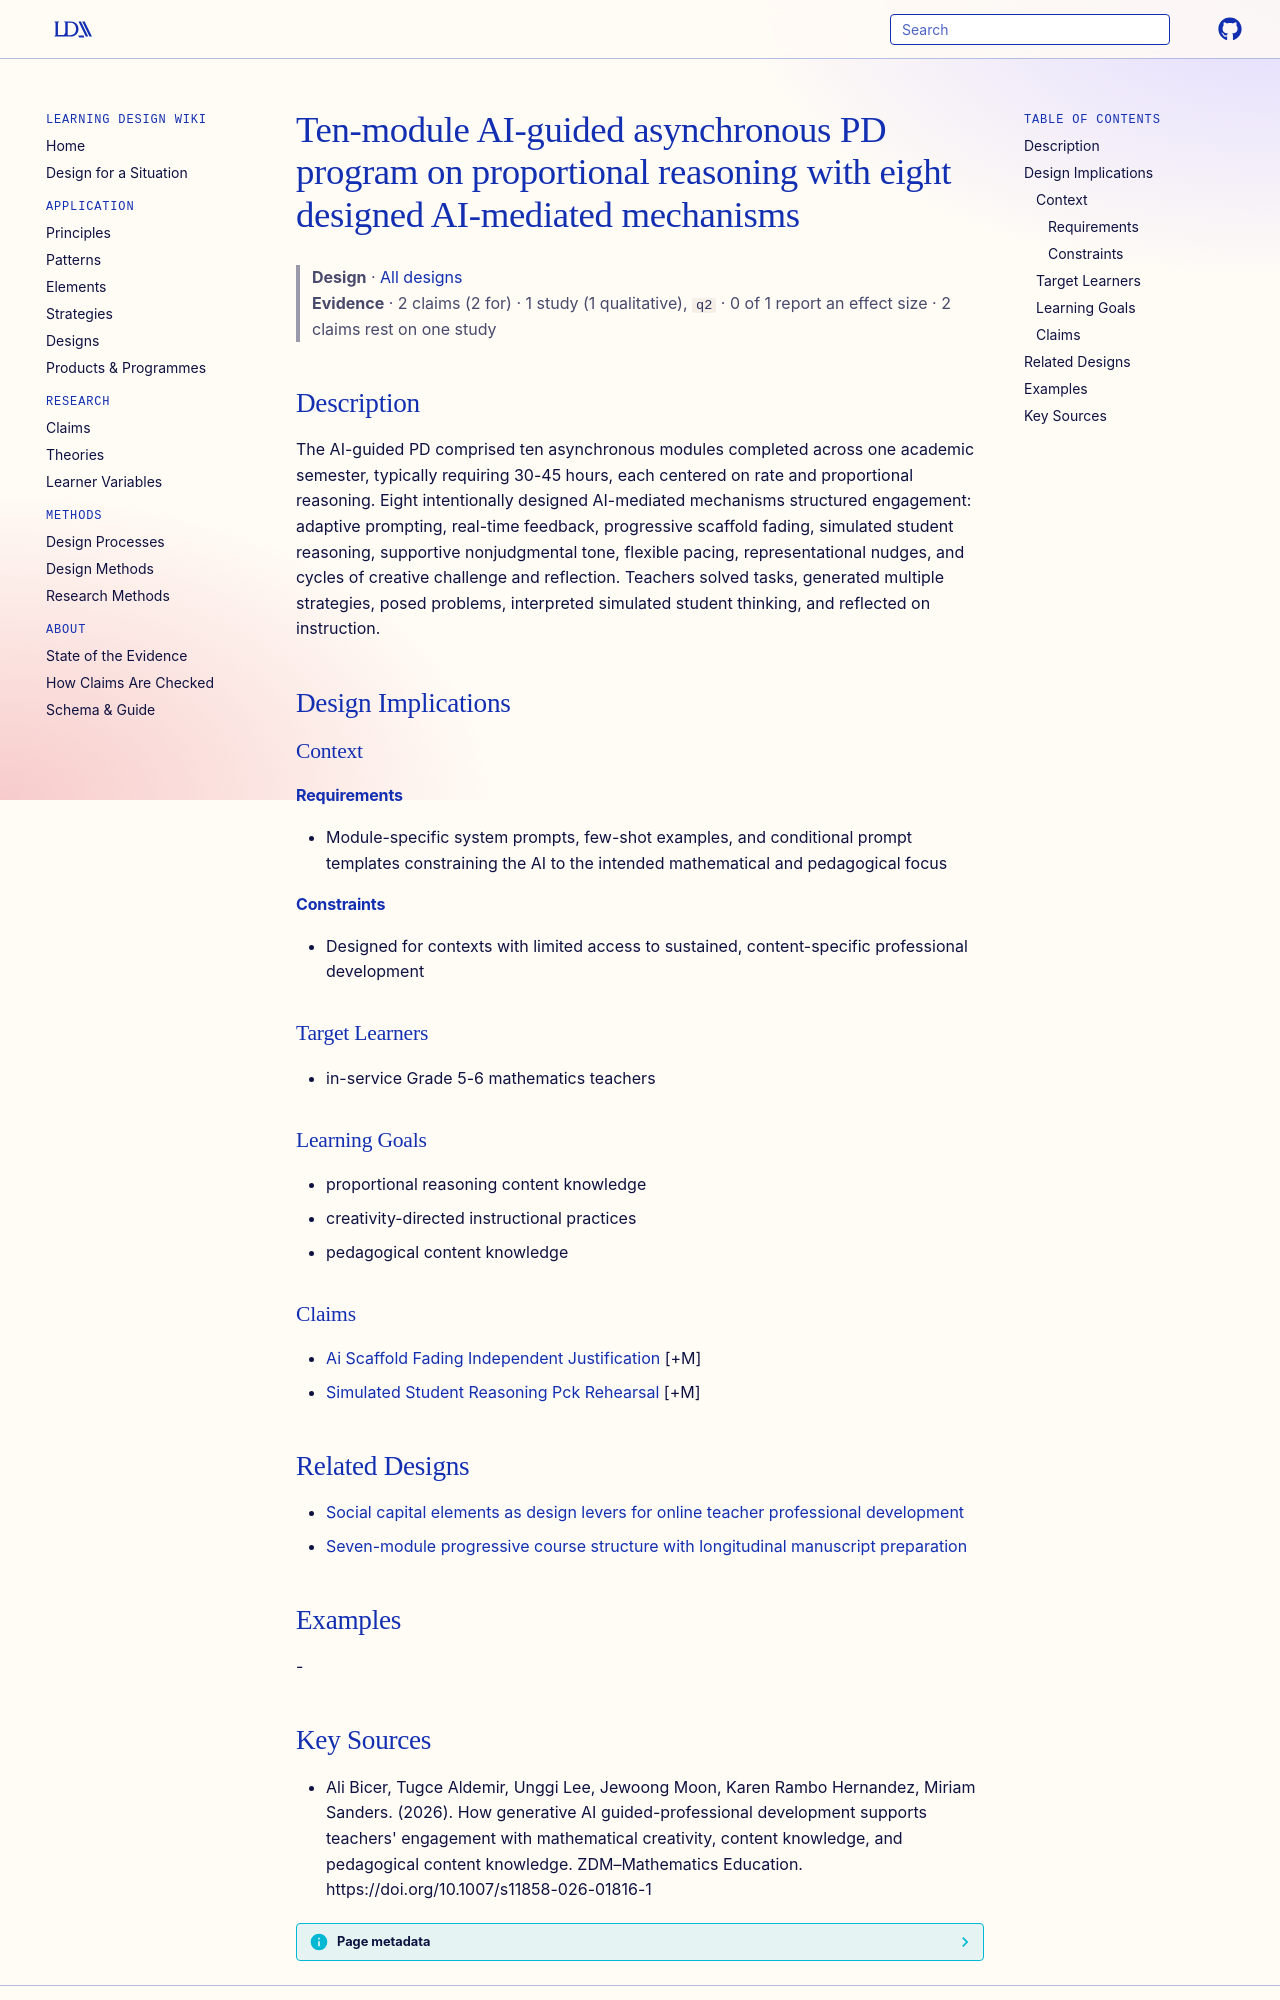

repository: Learning-Design-Alliance/learning-wiki · page: designs/ai-guided-pd-proportional-reasoning-modules/index.html · generator: mkdocs

---
type: design
id: ai-guided-pd-proportional-reasoning-modules
title: Ten-module AI-guided asynchronous PD program on proportional reasoning with eight designed AI-mediated mechanisms
description: The AI-guided PD comprised ten asynchronous modules completed across one academic semester, typically requiring 30-45 hours, each centered on rate and proportional reasoning.
status: review
generated:
  by: "process:settle-candidates"
  at: 2026-10-10
sources:
  - id: ali-bicer-2026
    resource: "https://doi.org/10.1007/s11858-026-01816-1"
    title: "Ali Bicer, Tugce Aldemir, Unggi Lee, Jewoong Moon, Karen Rambo Hernandez, Miriam Sanders. (2026). How generative AI guided-professional development supports teachers' engagement with mathematical creativity, content knowledge, and pedagogical content knowledge. ZDM–Mathematics Education. https://doi.org/10.1007/s11858-026-01816-1"
    author: Ali Bicer, Tugce Aldemir, Unggi Lee, Jewoong Moon, Karen Rambo Hernandez, Miriam Sanders
---

# Ten-module AI-guided asynchronous PD program on proportional reasoning with eight designed AI-mediated mechanisms

> **Design** · [All designs](index.md)
> **Evidence** · 2 claims (2 for) · 1 study (1 qualitative), `q2` · 0 of 1 report an effect size · 2 claims rest on one study

## Description
The AI-guided PD comprised ten asynchronous modules completed across one academic semester, typically requiring 30-45 hours, each centered on rate and proportional reasoning. Eight intentionally designed AI-mediated mechanisms structured engagement: adaptive prompting, real-time feedback, progressive scaffold fading, simulated student reasoning, supportive nonjudgmental tone, flexible pacing, representational nudges, and cycles of creative challenge and reflection. Teachers solved tasks, generated multiple strategies, posed problems, interpreted simulated student thinking, and reflected on instruction.

## Design Implications

### Context
#### Requirements
- Module-specific system prompts, few-shot examples, and conditional prompt templates constraining the AI to the intended mathematical and pedagogical focus
#### Constraints
- Designed for contexts with limited access to sustained, content-specific professional development

### Target Learners
- in-service Grade 5-6 mathematics teachers

### Learning Goals
- proportional reasoning content knowledge
- creativity-directed instructional practices
- pedagogical content knowledge

### Claims
- [Ai Scaffold Fading Independent Justification](../claims/ai-scaffold-fading-independent-justification.md) [+M]
- [Simulated Student Reasoning Pck Rehearsal](../claims/simulated-student-reasoning-pck-rehearsal.md) [+M]

## Related Designs

- [Social capital elements as design levers for online teacher professional development](social-capital-elements-online-pd-framework.md)
- [Seven-module progressive course structure with longitudinal manuscript preparation](seven-module-progressive-srma-course-structure.md)

## Examples
-
